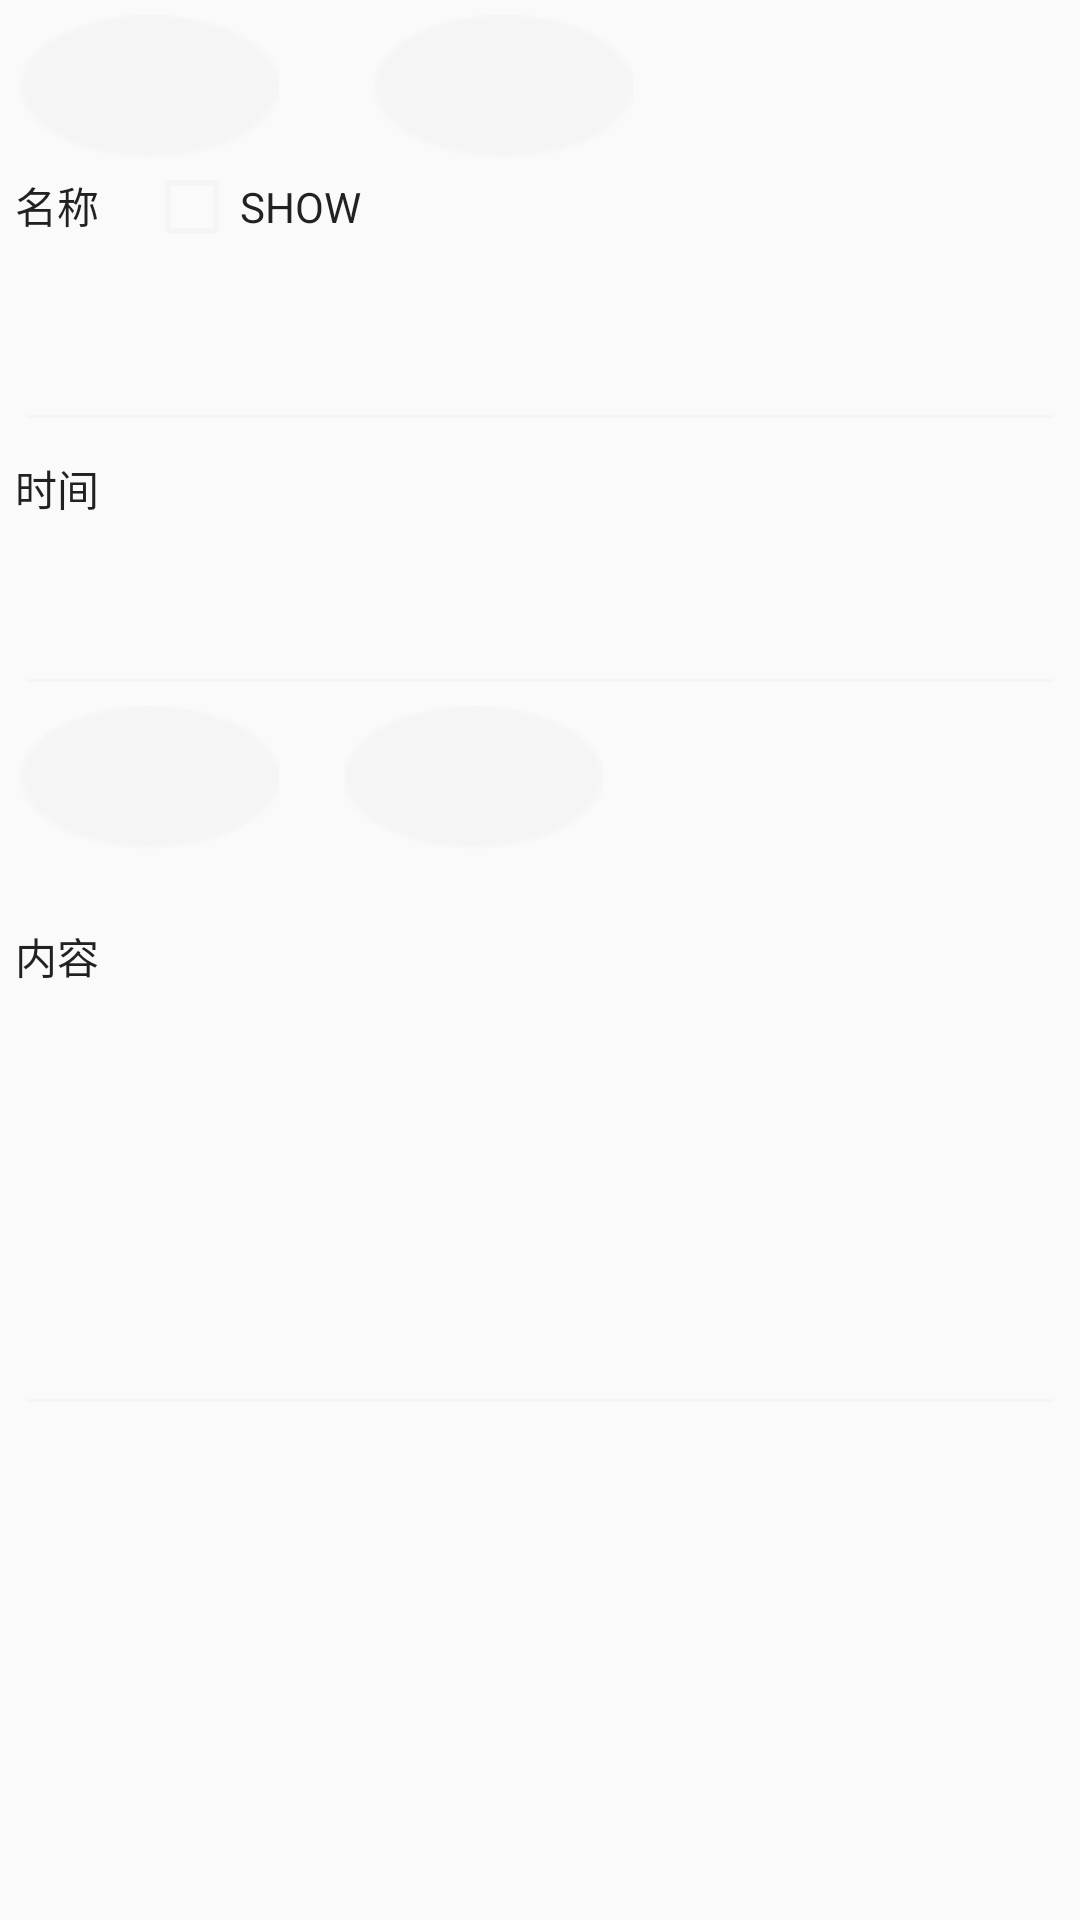

Layout XML and referenced resources for this Android screen:
<!-- AndroidManifest.xml: application theme AppTheme -->
<!-- res/layout/activity_eventinfo.xml -->
<?xml version="1.0" encoding="utf-8"?>
<LinearLayout xmlns:android="http://schemas.android.com/apk/res/android"
    android:orientation="vertical" android:layout_width="match_parent"
    android:layout_height="match_parent"
    android:padding="5dp">
    <LinearLayout
        android:focusable="true"
        android:focusableInTouchMode="true"
        android:layout_width="0px"
        android:layout_height="0px"/>
    <ScrollView
        android:layout_width="match_parent"
        android:layout_height="match_parent">

        <LinearLayout
            android:orientation="vertical"
            android:layout_width="match_parent"
            android:layout_height="wrap_content">

            <LinearLayout
                android:layout_width="wrap_content"
                android:layout_height="wrap_content"
                android:orientation="horizontal">

                <TextView
                    android:layout_width="wrap_content"
                    android:layout_height="wrap_content"
                    android:id="@+id/tvId"/>

                <Button
                    android:id="@+id/btnSave"
                    android:layout_width="wrap_content"
                    android:layout_height="wrap_content"
                    android:background="@drawable/save" />

                <Button android:id="@+id/btnDel"
                    android:layout_width="wrap_content"
                    android:layout_height="wrap_content"
                    android:layout_marginLeft="30dp"
                    android:background="@drawable/delete"/>
            </LinearLayout>

            <LinearLayout
                android:layout_width="match_parent"
                android:layout_height="wrap_content"
                android:orientation="horizontal">
                <TextView
                    android:layout_width="wrap_content"
                    android:layout_height="wrap_content"
                    android:gravity="left"
                    android:paddingRight="10dp"
                    android:paddingTop="5dp"
                    android:text="名称" />

                <CheckBox
                    android:id="@+id/cbShowing"
                    android:layout_marginLeft="5dp"
                    android:layout_width="wrap_content"
                    android:layout_height="wrap_content"
                    android:text="SHOW"/>

            </LinearLayout>


            <EditText
                android:id="@+id/etDetailName"
                android:layout_width="match_parent"
                android:layout_height="wrap_content"
                android:gravity="left"
                android:minLines="2"
                android:maxLines="5"
                />

            <TextView
                android:layout_width="match_parent"
                android:layout_height="wrap_content"
                android:gravity="left"
                android:paddingRight="10dp"
                android:paddingTop="5dp"
                android:text="时间" />

            <EditText
                android:id="@+id/etDetailTime"
                android:layout_width="match_parent"
                android:layout_height="wrap_content"
                android:gravity="left"
                android:minLines="2"
                />

            <LinearLayout
                android:layout_width="wrap_content"
                android:layout_height="wrap_content"
                android:orientation="horizontal">

                <Button
                    android:id="@+id/btnAdd"
                    android:layout_width="wrap_content"
                    android:layout_height="wrap_content"
                    android:background="@drawable/add" />

                <Button android:id="@+id/btnDel2"
                    android:layout_width="wrap_content"
                    android:layout_height="wrap_content"
                    android:layout_marginLeft="20dp"
                    android:background="@drawable/set"/>
            </LinearLayout>

            <LinearLayout
                android:id="@+id/llImages"
                android:layout_width="match_parent"
                android:layout_height="wrap_content"
                android:layout_marginBottom="10dp"
                android:layout_marginTop="10dp"
                android:orientation="vertical" />

            <TextView
                android:layout_width="match_parent"
                android:layout_height="wrap_content"
                android:gravity="left"
                android:paddingRight="10dp"
                android:paddingTop="5dp"
                android:text="内容" />

            <EditText
                android:id="@+id/etDetailContent"
                android:layout_width="match_parent"
                android:layout_height="wrap_content"
                android:gravity="left"
                android:minLines="6"
                />

        </LinearLayout>

     </ScrollView>
</LinearLayout>
<!-- resources referenced by this layout -->
<resources>
  <!-- drawable add: png bitmap (drawable-hdpi, 5501 bytes) -->
  <!-- drawable delete: png bitmap (drawable-hdpi, 5968 bytes) -->
  <!-- drawable save: png bitmap (drawable-hdpi, 5716 bytes) -->
  <!-- drawable set: png bitmap (drawable-hdpi, 5687 bytes) -->
  <style name="AppTheme" parent="AppBaseTheme">
          <item name="android:textViewStyle">@style/CSTextViewStyle</item>
          <item name="spinnerStyle">@style/CSSpinnerStyle</item>
          
      </style>
  <style name="AppBaseTheme" parent="Theme.MaterialComponents.Light.NoActionBar">
          
      </style>
  <style name="CSTextViewStyle">
          <item name="android:textSize">14sp</item>
      </style>
  <style name="CSSpinnerStyle" parent="Widget.AppCompat.Spinner">
          <item name="overlapAnchor">false</item>
          <item name="android:background">@drawable/spinner_bg_common</item>
      </style>
  <!-- drawable spinner_bg_common (drawable) -->
  <?xml version="1.0" encoding="utf-8"?>
  <selector xmlns:android="http://schemas.android.com/apk/res/android">
  
      <item>
          <layer-list>
  
              <item >
                  <shape>
                      <corners android:radius="0dp" />
                      <solid android:color="#000000" />
                  </shape>
              </item>
  
              <item android:bottom="1dp" >
                  <shape>
                      <gradient android:angle="90" android:endColor="#FAFAFA" android:startColor="#FAFAFA" android:type="linear" />
                  </shape>
              </item>
  
              <item android:right="5dp">
                  <bitmap android:gravity="center_vertical|right" android:src="@drawable/ic_spinner_bg_common" />
              </item>
          </layer-list>
      </item>
  
  </selector>
</resources>
